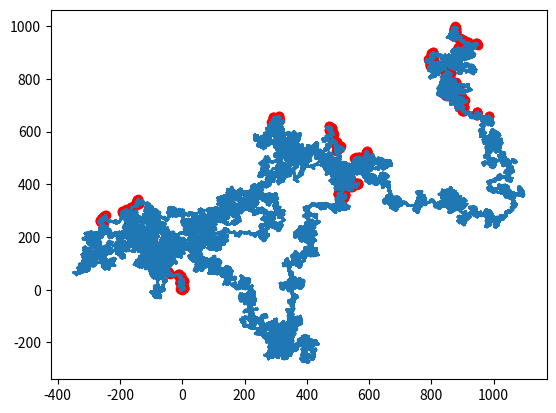
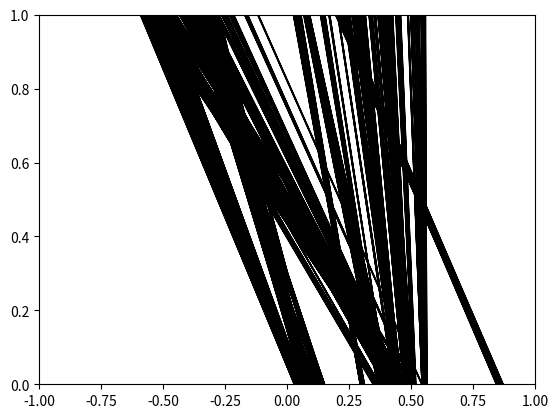

Write the Python code that produced these figures, in order.
import numpy as np
import matplotlib.pyplot as plt

k = 1000
printcoords = False

# store x and y coordinates of random walk, starting at origin
x = [0]
y = [0]

bes = [0] # coordinates for besocovitch set contruction
ymax = 0 # max y value reached so far
triangles = [] #triangles making up besicovitch set

#simulate random walk
direc = [[1, 0], [-1,0], [0,1], [0,-1]]
i = 0
while y[i] < k-1:
    i += 1
    delta = direc[np.random.randint(0,4)]
    
    x.append(x[-1] + delta[0])
    y.append(y[-1] + delta[1])

    if y[-1] > ymax:
        ymax = y[-1]
        bes.append(x[-1])


if printcoords:
    #print coordinates of entire random walk
    for a,b in zip(x,y):
        print("%d, %d" % (a, b))

    #print coordinates of new y-maxima
    for (i,v) in enumerate(bes):
        print("%d, %d" % (v, i))

#draw walk
plt.figure(0)
plt.plot(x,y)
plt.scatter(bes, range(k), color='red')
plt.show()
plt.figure(1)

#build besicovitch set
u = np.random.randint(0, k)
for (i, z) in enumerate(bes):
    triangles.append([])
    zm = (u + z) % k

    #bottom point of triangle z_m / n
    triangles[-1].append([zm/k, 0])

    #point (z_m - m) / n of triangle
    triangles[-1].append([(zm - i)/k, 1])

    #point (z_m - m - 1) / n of triangle
    triangles[-1].append([(zm - i - 1)/k, 1])

#plot besicovitch set
for (i, t) in enumerate(triangles):
    tri = plt.Polygon(t, edgecolor='black')
    plt.gca().add_patch(tri)

print("at end")
plt.xlim([-1,1])
plt.show()